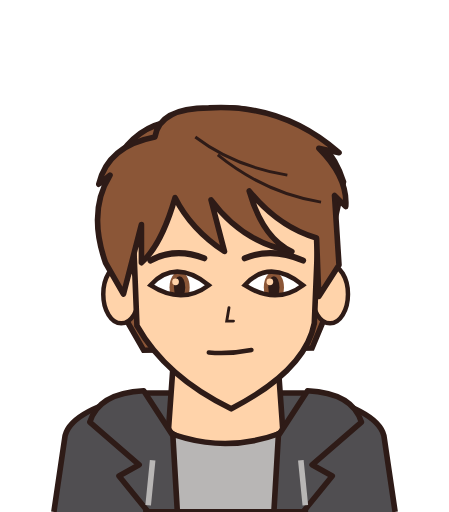
t = 0.00 s
t = 0.35 s: frame unchanged from t = 0.00 s, image omitted
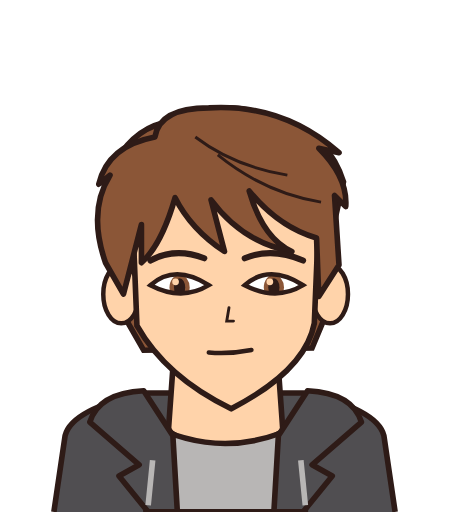
t = 0.73 s
t = 1.08 s: frame unchanged from t = 0.00 s, image omitted
t = 1.45 s: frame unchanged from t = 0.00 s, image omitted
t = 1.80 s: frame unchanged from t = 0.00 s, image omitted

The animated SVG that drew these frames (rendered in a browser with its animation timeline set to each time). Animation: 19 SMIL elements (set=19); one cycle of 1.80 s.

<svg xmlns="http://www.w3.org/2000/svg" width="200" height="228" viewBox="0 0 200 228"><g visibility="hidden"><set attributeName="visibility" to="visible" begin="0.0s" dur="0.1s"/><svg xmlns="http://www.w3.org/2000/svg" width="200" height="228" viewBox="0 0 200 228" role="img" aria-label="Alden blink">
 <g id="f0-body" stroke="#2e1b17" stroke-width="2.5" stroke-linejoin="round">
 <path d="M24 228 L29 194 Q32 182 65 175 L135 175 Q168 182 171 194 L176 228" fill="#504e51"/>
 <path d="M77 164 L75 192 Q100 208 126 192 L124 164" fill="#ffd3aa"/>
 <path d="M65 188 Q100 207 136 188 L136 228 L65 228 Z" fill="#b8b6b5"/>
 <path d="M64 174 Q44 175 40 188 L62 207 L53 212 L66 228 L79 228 L77 194 Z M137 174 Q157 175 161 188 L139 207 L148 212 L135 228 L122 228 L124 194 Z" fill="#504e51"/>
 <path d="M68 205 L66 225 M134 205 L136 225" stroke="#b8b6b5" stroke-width="2.5"/>
 </g>
 <g id="f0-head" transform="translate(0 18) rotate(0 101 163)">
 <path d="M51 100 Q40 70 54 50 Q65 35 82 36 Q99 24 126 36 Q147 43 153 63 L148 85 L149 113 L139 137 L64 138 L52 117 Z" fill="#8b5637" stroke="#2e1b17" stroke-width="2.5" mask="url(#f0-face)"/>
 <ellipse cx="54" cy="113" rx="8" ry="13" fill="#ffd3aa" stroke="#2e1b17" stroke-width="2"/>
 <ellipse cx="147" cy="113" rx="8" ry="13" fill="#ffd3aa" stroke="#2e1b17" stroke-width="2"/>
 <defs><mask id="f0-face"><rect width="200" height="228" fill="white"/><path d="M67 109 Q78 97.0 93 109 Q81 118.0 67 109 Z" fill="black"/><path d="M109 109 Q120 97.0 135 109 Q123 118.0 109 109 Z" fill="black"/></mask></defs>
 <path id="f0-face-base" d="M59 77 Q101 57 142 78 L140 126 Q136 147 103 164 Q74 150 61 127 Z" fill="#ffd3aa" stroke="#2e1b17" stroke-width="2.5" mask="url(#f0-face)"/>
 <path id="f0-fringe" d="M47 99 Q39 76 49 60 L44 64 Q48 47 69 43 Q71 30 93 30 Q126 28 151 50 L142 48 Q155 61 154 74 L149 69 L151 100 L142 114 L141 88 Q124 83 111 67 Q117 88 130 94 Q108 90 94 71 L100 94 Q85 84 78 70 Q72 91 63 99 L63 82 L55 113 Z" fill="#8b5637" stroke="#2e1b17" stroke-width="2.5" stroke-linejoin="round"/>
 <path d="M87 43 Q104 56 128 60 M97 51 Q118 68 143 72" fill="none" stroke="#2e1b17" stroke-width="1.3"/>
 <path d="M67 98 Q78 92 91 97 M109 97 Q121 92 135 98" fill="none" stroke="#2e1b17" stroke-width="2.7" stroke-linecap="round"/><defs><clipPath id="f0-eye0"><path d="M67 109 Q78 97.0 93 109 Q81 118.0 67 109 Z"/></clipPath></defs><g clip-path="url(#f0-eye0)"><ellipse cx="80" cy="110" rx="4.5" ry="7" fill="#8b5637"/><ellipse cx="80" cy="110" rx="2.5" ry="5" fill="#2e1b17"/><circle cx="78.2" cy="107.5" r="1.5" fill="#ffd3aa"/></g><path d="M67 109 Q78 97.0 93 109 Q81 118.0 67 109 Z" fill="none" stroke="#2e1b17" stroke-width="2"/><defs><clipPath id="f0-eye1"><path d="M109 109 Q120 97.0 135 109 Q123 118.0 109 109 Z"/></clipPath></defs><g clip-path="url(#f0-eye1)"><ellipse cx="122" cy="110" rx="4.5" ry="7" fill="#8b5637"/><ellipse cx="122" cy="110" rx="2.5" ry="5" fill="#2e1b17"/><circle cx="120.2" cy="107.5" r="1.5" fill="#ffd3aa"/></g><path d="M109 109 Q120 97.0 135 109 Q123 118.0 109 109 Z" fill="none" stroke="#2e1b17" stroke-width="2"/>
 <path d="M102 119 l-1 6 3 0" fill="none" stroke="#2e1b17" stroke-width="1.3" stroke-linecap="round"/>
 <path d="M93 139 Q102 139.84 112 137.88" fill="none" stroke="#2e1b17" stroke-width="2" stroke-linecap="round"/>
 </g></svg></g><g visibility="hidden"><set attributeName="visibility" to="visible" begin="0.1s" dur="0.1s"/><svg xmlns="http://www.w3.org/2000/svg" width="200" height="228" viewBox="0 0 200 228" role="img" aria-label="Alden blink">
 <g id="f1-body" stroke="#2e1b17" stroke-width="2.5" stroke-linejoin="round">
 <path d="M24 228 L29 194 Q32 182 65 175 L135 175 Q168 182 171 194 L176 228" fill="#504e51"/>
 <path d="M77 164 L75 192 Q100 208 126 192 L124 164" fill="#ffd3aa"/>
 <path d="M65 188 Q100 207 136 188 L136 228 L65 228 Z" fill="#b8b6b5"/>
 <path d="M64 174 Q44 175 40 188 L62 207 L53 212 L66 228 L79 228 L77 194 Z M137 174 Q157 175 161 188 L139 207 L148 212 L135 228 L122 228 L124 194 Z" fill="#504e51"/>
 <path d="M68 205 L66 225 M134 205 L136 225" stroke="#b8b6b5" stroke-width="2.5"/>
 </g>
 <g id="f1-head" transform="translate(0 18) rotate(0 101 163)">
 <path d="M51 100 Q40 70 54 50 Q65 35 82 36 Q99 24 126 36 Q147 43 153 63 L148 85 L149 113 L139 137 L64 138 L52 117 Z" fill="#8b5637" stroke="#2e1b17" stroke-width="2.5" mask="url(#f1-face)"/>
 <ellipse cx="54" cy="113" rx="8" ry="13" fill="#ffd3aa" stroke="#2e1b17" stroke-width="2"/>
 <ellipse cx="147" cy="113" rx="8" ry="13" fill="#ffd3aa" stroke="#2e1b17" stroke-width="2"/>
 <defs><mask id="f1-face"><rect width="200" height="228" fill="white"/><path d="M67 109 Q78 97.0 93 109 Q81 118.0 67 109 Z" fill="black"/><path d="M109 109 Q120 97.0 135 109 Q123 118.0 109 109 Z" fill="black"/></mask></defs>
 <path id="f1-face-base" d="M59 77 Q101 57 142 78 L140 126 Q136 147 103 164 Q74 150 61 127 Z" fill="#ffd3aa" stroke="#2e1b17" stroke-width="2.5" mask="url(#f1-face)"/>
 <path id="f1-fringe" d="M47 99 Q39 76 49 60 L44 64 Q48 47 69 43 Q71 30 93 30 Q126 28 151 50 L142 48 Q155 61 154 74 L149 69 L151 100 L142 114 L141 88 Q124 83 111 67 Q117 88 130 94 Q108 90 94 71 L100 94 Q85 84 78 70 Q72 91 63 99 L63 82 L55 113 Z" fill="#8b5637" stroke="#2e1b17" stroke-width="2.5" stroke-linejoin="round"/>
 <path d="M87 43 Q104 56 128 60 M97 51 Q118 68 143 72" fill="none" stroke="#2e1b17" stroke-width="1.3"/>
 <path d="M67 98 Q78 92 91 97 M109 97 Q121 92 135 98" fill="none" stroke="#2e1b17" stroke-width="2.7" stroke-linecap="round"/><defs><clipPath id="f1-eye0"><path d="M67 109 Q78 97.0 93 109 Q81 118.0 67 109 Z"/></clipPath></defs><g clip-path="url(#f1-eye0)"><ellipse cx="80" cy="110" rx="4.5" ry="7" fill="#8b5637"/><ellipse cx="80" cy="110" rx="2.5" ry="5" fill="#2e1b17"/><circle cx="78.2" cy="107.5" r="1.5" fill="#ffd3aa"/></g><path d="M67 109 Q78 97.0 93 109 Q81 118.0 67 109 Z" fill="none" stroke="#2e1b17" stroke-width="2"/><defs><clipPath id="f1-eye1"><path d="M109 109 Q120 97.0 135 109 Q123 118.0 109 109 Z"/></clipPath></defs><g clip-path="url(#f1-eye1)"><ellipse cx="122" cy="110" rx="4.5" ry="7" fill="#8b5637"/><ellipse cx="122" cy="110" rx="2.5" ry="5" fill="#2e1b17"/><circle cx="120.2" cy="107.5" r="1.5" fill="#ffd3aa"/></g><path d="M109 109 Q120 97.0 135 109 Q123 118.0 109 109 Z" fill="none" stroke="#2e1b17" stroke-width="2"/>
 <path d="M102 119 l-1 6 3 0" fill="none" stroke="#2e1b17" stroke-width="1.3" stroke-linecap="round"/>
 <path d="M93 139 Q102 139.84 112 137.88" fill="none" stroke="#2e1b17" stroke-width="2" stroke-linecap="round"/>
 </g></svg></g><g visibility="hidden"><set attributeName="visibility" to="visible" begin="0.2s" dur="0.1s"/><svg xmlns="http://www.w3.org/2000/svg" width="200" height="228" viewBox="0 0 200 228" role="img" aria-label="Alden blink">
 <g id="f2-body" stroke="#2e1b17" stroke-width="2.5" stroke-linejoin="round">
 <path d="M24 228 L29 194 Q32 182 65 175 L135 175 Q168 182 171 194 L176 228" fill="#504e51"/>
 <path d="M77 164 L75 192 Q100 208 126 192 L124 164" fill="#ffd3aa"/>
 <path d="M65 188 Q100 207 136 188 L136 228 L65 228 Z" fill="#b8b6b5"/>
 <path d="M64 174 Q44 175 40 188 L62 207 L53 212 L66 228 L79 228 L77 194 Z M137 174 Q157 175 161 188 L139 207 L148 212 L135 228 L122 228 L124 194 Z" fill="#504e51"/>
 <path d="M68 205 L66 225 M134 205 L136 225" stroke="#b8b6b5" stroke-width="2.5"/>
 </g>
 <g id="f2-head" transform="translate(0 18) rotate(0 101 163)">
 <path d="M51 100 Q40 70 54 50 Q65 35 82 36 Q99 24 126 36 Q147 43 153 63 L148 85 L149 113 L139 137 L64 138 L52 117 Z" fill="#8b5637" stroke="#2e1b17" stroke-width="2.5" mask="url(#f2-face)"/>
 <ellipse cx="54" cy="113" rx="8" ry="13" fill="#ffd3aa" stroke="#2e1b17" stroke-width="2"/>
 <ellipse cx="147" cy="113" rx="8" ry="13" fill="#ffd3aa" stroke="#2e1b17" stroke-width="2"/>
 <defs><mask id="f2-face"><rect width="200" height="228" fill="white"/><path d="M67 109 Q78 97.0 93 109 Q81 118.0 67 109 Z" fill="black"/><path d="M109 109 Q120 97.0 135 109 Q123 118.0 109 109 Z" fill="black"/></mask></defs>
 <path id="f2-face-base" d="M59 77 Q101 57 142 78 L140 126 Q136 147 103 164 Q74 150 61 127 Z" fill="#ffd3aa" stroke="#2e1b17" stroke-width="2.5" mask="url(#f2-face)"/>
 <path id="f2-fringe" d="M47 99 Q39 76 49 60 L44 64 Q48 47 69 43 Q71 30 93 30 Q126 28 151 50 L142 48 Q155 61 154 74 L149 69 L151 100 L142 114 L141 88 Q124 83 111 67 Q117 88 130 94 Q108 90 94 71 L100 94 Q85 84 78 70 Q72 91 63 99 L63 82 L55 113 Z" fill="#8b5637" stroke="#2e1b17" stroke-width="2.5" stroke-linejoin="round"/>
 <path d="M87 43 Q104 56 128 60 M97 51 Q118 68 143 72" fill="none" stroke="#2e1b17" stroke-width="1.3"/>
 <path d="M67 98 Q78 92 91 97 M109 97 Q121 92 135 98" fill="none" stroke="#2e1b17" stroke-width="2.7" stroke-linecap="round"/><defs><clipPath id="f2-eye0"><path d="M67 109 Q78 97.0 93 109 Q81 118.0 67 109 Z"/></clipPath></defs><g clip-path="url(#f2-eye0)"><ellipse cx="80" cy="110" rx="4.5" ry="7" fill="#8b5637"/><ellipse cx="80" cy="110" rx="2.5" ry="5" fill="#2e1b17"/><circle cx="78.2" cy="107.5" r="1.5" fill="#ffd3aa"/></g><path d="M67 109 Q78 97.0 93 109 Q81 118.0 67 109 Z" fill="none" stroke="#2e1b17" stroke-width="2"/><defs><clipPath id="f2-eye1"><path d="M109 109 Q120 97.0 135 109 Q123 118.0 109 109 Z"/></clipPath></defs><g clip-path="url(#f2-eye1)"><ellipse cx="122" cy="110" rx="4.5" ry="7" fill="#8b5637"/><ellipse cx="122" cy="110" rx="2.5" ry="5" fill="#2e1b17"/><circle cx="120.2" cy="107.5" r="1.5" fill="#ffd3aa"/></g><path d="M109 109 Q120 97.0 135 109 Q123 118.0 109 109 Z" fill="none" stroke="#2e1b17" stroke-width="2"/>
 <path d="M102 119 l-1 6 3 0" fill="none" stroke="#2e1b17" stroke-width="1.3" stroke-linecap="round"/>
 <path d="M93 139 Q102 139.84 112 137.88" fill="none" stroke="#2e1b17" stroke-width="2" stroke-linecap="round"/>
 </g></svg></g><g visibility="hidden"><set attributeName="visibility" to="visible" begin="0.3s" dur="0.1s"/><svg xmlns="http://www.w3.org/2000/svg" width="200" height="228" viewBox="0 0 200 228" role="img" aria-label="Alden blink">
 <g id="f3-body" stroke="#2e1b17" stroke-width="2.5" stroke-linejoin="round">
 <path d="M24 228 L29 194 Q32 182 65 175 L135 175 Q168 182 171 194 L176 228" fill="#504e51"/>
 <path d="M77 164 L75 192 Q100 208 126 192 L124 164" fill="#ffd3aa"/>
 <path d="M65 188 Q100 207 136 188 L136 228 L65 228 Z" fill="#b8b6b5"/>
 <path d="M64 174 Q44 175 40 188 L62 207 L53 212 L66 228 L79 228 L77 194 Z M137 174 Q157 175 161 188 L139 207 L148 212 L135 228 L122 228 L124 194 Z" fill="#504e51"/>
 <path d="M68 205 L66 225 M134 205 L136 225" stroke="#b8b6b5" stroke-width="2.5"/>
 </g>
 <g id="f3-head" transform="translate(0 18) rotate(0 101 163)">
 <path d="M51 100 Q40 70 54 50 Q65 35 82 36 Q99 24 126 36 Q147 43 153 63 L148 85 L149 113 L139 137 L64 138 L52 117 Z" fill="#8b5637" stroke="#2e1b17" stroke-width="2.5" mask="url(#f3-face)"/>
 <ellipse cx="54" cy="113" rx="8" ry="13" fill="#ffd3aa" stroke="#2e1b17" stroke-width="2"/>
 <ellipse cx="147" cy="113" rx="8" ry="13" fill="#ffd3aa" stroke="#2e1b17" stroke-width="2"/>
 <defs><mask id="f3-face"><rect width="200" height="228" fill="white"/><path d="M67 109 Q78 97.0 93 109 Q81 118.0 67 109 Z" fill="black"/><path d="M109 109 Q120 97.0 135 109 Q123 118.0 109 109 Z" fill="black"/></mask></defs>
 <path id="f3-face-base" d="M59 77 Q101 57 142 78 L140 126 Q136 147 103 164 Q74 150 61 127 Z" fill="#ffd3aa" stroke="#2e1b17" stroke-width="2.5" mask="url(#f3-face)"/>
 <path id="f3-fringe" d="M47 99 Q39 76 49 60 L44 64 Q48 47 69 43 Q71 30 93 30 Q126 28 151 50 L142 48 Q155 61 154 74 L149 69 L151 100 L142 114 L141 88 Q124 83 111 67 Q117 88 130 94 Q108 90 94 71 L100 94 Q85 84 78 70 Q72 91 63 99 L63 82 L55 113 Z" fill="#8b5637" stroke="#2e1b17" stroke-width="2.5" stroke-linejoin="round"/>
 <path d="M87 43 Q104 56 128 60 M97 51 Q118 68 143 72" fill="none" stroke="#2e1b17" stroke-width="1.3"/>
 <path d="M67 98 Q78 92 91 97 M109 97 Q121 92 135 98" fill="none" stroke="#2e1b17" stroke-width="2.7" stroke-linecap="round"/><defs><clipPath id="f3-eye0"><path d="M67 109 Q78 97.0 93 109 Q81 118.0 67 109 Z"/></clipPath></defs><g clip-path="url(#f3-eye0)"><ellipse cx="80" cy="110" rx="4.5" ry="7" fill="#8b5637"/><ellipse cx="80" cy="110" rx="2.5" ry="5" fill="#2e1b17"/><circle cx="78.2" cy="107.5" r="1.5" fill="#ffd3aa"/></g><path d="M67 109 Q78 97.0 93 109 Q81 118.0 67 109 Z" fill="none" stroke="#2e1b17" stroke-width="2"/><defs><clipPath id="f3-eye1"><path d="M109 109 Q120 97.0 135 109 Q123 118.0 109 109 Z"/></clipPath></defs><g clip-path="url(#f3-eye1)"><ellipse cx="122" cy="110" rx="4.5" ry="7" fill="#8b5637"/><ellipse cx="122" cy="110" rx="2.5" ry="5" fill="#2e1b17"/><circle cx="120.2" cy="107.5" r="1.5" fill="#ffd3aa"/></g><path d="M109 109 Q120 97.0 135 109 Q123 118.0 109 109 Z" fill="none" stroke="#2e1b17" stroke-width="2"/>
 <path d="M102 119 l-1 6 3 0" fill="none" stroke="#2e1b17" stroke-width="1.3" stroke-linecap="round"/>
 <path d="M93 139 Q102 139.84 112 137.88" fill="none" stroke="#2e1b17" stroke-width="2" stroke-linecap="round"/>
 </g></svg></g><g visibility="hidden"><set attributeName="visibility" to="visible" begin="0.4s" dur="0.1s"/><svg xmlns="http://www.w3.org/2000/svg" width="200" height="228" viewBox="0 0 200 228" role="img" aria-label="Alden blink">
 <g id="f4-body" stroke="#2e1b17" stroke-width="2.5" stroke-linejoin="round">
 <path d="M24 228 L29 194 Q32 182 65 175 L135 175 Q168 182 171 194 L176 228" fill="#504e51"/>
 <path d="M77 164 L75 192 Q100 208 126 192 L124 164" fill="#ffd3aa"/>
 <path d="M65 188 Q100 207 136 188 L136 228 L65 228 Z" fill="#b8b6b5"/>
 <path d="M64 174 Q44 175 40 188 L62 207 L53 212 L66 228 L79 228 L77 194 Z M137 174 Q157 175 161 188 L139 207 L148 212 L135 228 L122 228 L124 194 Z" fill="#504e51"/>
 <path d="M68 205 L66 225 M134 205 L136 225" stroke="#b8b6b5" stroke-width="2.5"/>
 </g>
 <g id="f4-head" transform="translate(0 18) rotate(0 101 163)">
 <path d="M51 100 Q40 70 54 50 Q65 35 82 36 Q99 24 126 36 Q147 43 153 63 L148 85 L149 113 L139 137 L64 138 L52 117 Z" fill="#8b5637" stroke="#2e1b17" stroke-width="2.5" mask="url(#f4-face)"/>
 <ellipse cx="54" cy="113" rx="8" ry="13" fill="#ffd3aa" stroke="#2e1b17" stroke-width="2"/>
 <ellipse cx="147" cy="113" rx="8" ry="13" fill="#ffd3aa" stroke="#2e1b17" stroke-width="2"/>
 <defs><mask id="f4-face"><rect width="200" height="228" fill="white"/><path d="M67 109 Q78 99.783203125 93 109 Q81 115.91259765625 67 109 Z" fill="black"/><path d="M109 109 Q120 99.783203125 135 109 Q123 115.91259765625 109 109 Z" fill="black"/></mask></defs>
 <path id="f4-face-base" d="M59 77 Q101 57 142 78 L140 126 Q136 147 103 164 Q74 150 61 127 Z" fill="#ffd3aa" stroke="#2e1b17" stroke-width="2.5" mask="url(#f4-face)"/>
 <path id="f4-fringe" d="M47 99 Q39 76 49 60 L44 64 Q48 47 69 43 Q71 30 93 30 Q126 28 151 50 L142 48 Q155 61 154 74 L149 69 L151 100 L142 114 L141 88 Q124 83 111 67 Q117 88 130 94 Q108 90 94 71 L100 94 Q85 84 78 70 Q72 91 63 99 L63 82 L55 113 Z" fill="#8b5637" stroke="#2e1b17" stroke-width="2.5" stroke-linejoin="round"/>
 <path d="M87 43 Q104 56 128 60 M97 51 Q118 68 143 72" fill="none" stroke="#2e1b17" stroke-width="1.3"/>
 <path d="M67 98 Q78 92 91 97 M109 97 Q121 92 135 98" fill="none" stroke="#2e1b17" stroke-width="2.7" stroke-linecap="round"/><defs><clipPath id="f4-eye0"><path d="M67 109 Q78 99.783203125 93 109 Q81 115.91259765625 67 109 Z"/></clipPath></defs><g clip-path="url(#f4-eye0)"><ellipse cx="80" cy="110" rx="4.5" ry="5.3764648437499964" fill="#8b5637"/><ellipse cx="80" cy="110" rx="2.5" ry="3.840332031249998" fill="#2e1b17"/><circle cx="78.2" cy="107.5" r="1.5" fill="#ffd3aa"/></g><path d="M67 109 Q78 99.783203125 93 109 Q81 115.91259765625 67 109 Z" fill="none" stroke="#2e1b17" stroke-width="2"/><defs><clipPath id="f4-eye1"><path d="M109 109 Q120 99.783203125 135 109 Q123 115.91259765625 109 109 Z"/></clipPath></defs><g clip-path="url(#f4-eye1)"><ellipse cx="122" cy="110" rx="4.5" ry="5.3764648437499964" fill="#8b5637"/><ellipse cx="122" cy="110" rx="2.5" ry="3.840332031249998" fill="#2e1b17"/><circle cx="120.2" cy="107.5" r="1.5" fill="#ffd3aa"/></g><path d="M109 109 Q120 99.783203125 135 109 Q123 115.91259765625 109 109 Z" fill="none" stroke="#2e1b17" stroke-width="2"/>
 <path d="M102 119 l-1 6 3 0" fill="none" stroke="#2e1b17" stroke-width="1.3" stroke-linecap="round"/>
 <path d="M93 139 Q102 139.84 112 137.88" fill="none" stroke="#2e1b17" stroke-width="2" stroke-linecap="round"/>
 </g></svg></g><g visibility="hidden"><set attributeName="visibility" to="visible" begin="0.5s" dur="0.1s"/><svg xmlns="http://www.w3.org/2000/svg" width="200" height="228" viewBox="0 0 200 228" role="img" aria-label="Alden blink">
 <g id="f5-body" stroke="#2e1b17" stroke-width="2.5" stroke-linejoin="round">
 <path d="M24 228 L29 194 Q32 182 65 175 L135 175 Q168 182 171 194 L176 228" fill="#504e51"/>
 <path d="M77 164 L75 192 Q100 208 126 192 L124 164" fill="#ffd3aa"/>
 <path d="M65 188 Q100 207 136 188 L136 228 L65 228 Z" fill="#b8b6b5"/>
 <path d="M64 174 Q44 175 40 188 L62 207 L53 212 L66 228 L79 228 L77 194 Z M137 174 Q157 175 161 188 L139 207 L148 212 L135 228 L122 228 L124 194 Z" fill="#504e51"/>
 <path d="M68 205 L66 225 M134 205 L136 225" stroke="#b8b6b5" stroke-width="2.5"/>
 </g>
 <g id="f5-head" transform="translate(0 18) rotate(0 101 163)">
 <path d="M51 100 Q40 70 54 50 Q65 35 82 36 Q99 24 126 36 Q147 43 153 63 L148 85 L149 113 L139 137 L64 138 L52 117 Z" fill="#8b5637" stroke="#2e1b17" stroke-width="2.5" mask="url(#f5-face)"/>
 <ellipse cx="54" cy="113" rx="8" ry="13" fill="#ffd3aa" stroke="#2e1b17" stroke-width="2"/>
 <ellipse cx="147" cy="113" rx="8" ry="13" fill="#ffd3aa" stroke="#2e1b17" stroke-width="2"/>
 <defs><mask id="f5-face"><rect width="200" height="228" fill="white"/></mask></defs>
 <path id="f5-face-base" d="M59 77 Q101 57 142 78 L140 126 Q136 147 103 164 Q74 150 61 127 Z" fill="#ffd3aa" stroke="#2e1b17" stroke-width="2.5" mask="url(#f5-face)"/>
 <path id="f5-fringe" d="M47 99 Q39 76 49 60 L44 64 Q48 47 69 43 Q71 30 93 30 Q126 28 151 50 L142 48 Q155 61 154 74 L149 69 L151 100 L142 114 L141 88 Q124 83 111 67 Q117 88 130 94 Q108 90 94 71 L100 94 Q85 84 78 70 Q72 91 63 99 L63 82 L55 113 Z" fill="#8b5637" stroke="#2e1b17" stroke-width="2.5" stroke-linejoin="round"/>
 <path d="M87 43 Q104 56 128 60 M97 51 Q118 68 143 72" fill="none" stroke="#2e1b17" stroke-width="1.3"/>
 <path d="M67 98 Q78 92 91 97 M109 97 Q121 92 135 98" fill="none" stroke="#2e1b17" stroke-width="2.7" stroke-linecap="round"/><path d="M68 109 Q80 112 92 109" fill="none" stroke="#2e1b17" stroke-width="2.5" stroke-linecap="round"/><path d="M110 109 Q122 112 134 109" fill="none" stroke="#2e1b17" stroke-width="2.5" stroke-linecap="round"/>
 <path d="M102 119 l-1 6 3 0" fill="none" stroke="#2e1b17" stroke-width="1.3" stroke-linecap="round"/>
 <path d="M93 139 Q102 139.84 112 137.88" fill="none" stroke="#2e1b17" stroke-width="2" stroke-linecap="round"/>
 </g></svg></g><g visibility="hidden"><set attributeName="visibility" to="visible" begin="0.6s" dur="0.1s"/><svg xmlns="http://www.w3.org/2000/svg" width="200" height="228" viewBox="0 0 200 228" role="img" aria-label="Alden blink">
 <g id="f6-body" stroke="#2e1b17" stroke-width="2.5" stroke-linejoin="round">
 <path d="M24 228 L29 194 Q32 182 65 175 L135 175 Q168 182 171 194 L176 228" fill="#504e51"/>
 <path d="M77 164 L75 192 Q100 208 126 192 L124 164" fill="#ffd3aa"/>
 <path d="M65 188 Q100 207 136 188 L136 228 L65 228 Z" fill="#b8b6b5"/>
 <path d="M64 174 Q44 175 40 188 L62 207 L53 212 L66 228 L79 228 L77 194 Z M137 174 Q157 175 161 188 L139 207 L148 212 L135 228 L122 228 L124 194 Z" fill="#504e51"/>
 <path d="M68 205 L66 225 M134 205 L136 225" stroke="#b8b6b5" stroke-width="2.5"/>
 </g>
 <g id="f6-head" transform="translate(0 18) rotate(0 101 163)">
 <path d="M51 100 Q40 70 54 50 Q65 35 82 36 Q99 24 126 36 Q147 43 153 63 L148 85 L149 113 L139 137 L64 138 L52 117 Z" fill="#8b5637" stroke="#2e1b17" stroke-width="2.5" mask="url(#f6-face)"/>
 <ellipse cx="54" cy="113" rx="8" ry="13" fill="#ffd3aa" stroke="#2e1b17" stroke-width="2"/>
 <ellipse cx="147" cy="113" rx="8" ry="13" fill="#ffd3aa" stroke="#2e1b17" stroke-width="2"/>
 <defs><mask id="f6-face"><rect width="200" height="228" fill="white"/></mask></defs>
 <path id="f6-face-base" d="M59 77 Q101 57 142 78 L140 126 Q136 147 103 164 Q74 150 61 127 Z" fill="#ffd3aa" stroke="#2e1b17" stroke-width="2.5" mask="url(#f6-face)"/>
 <path id="f6-fringe" d="M47 99 Q39 76 49 60 L44 64 Q48 47 69 43 Q71 30 93 30 Q126 28 151 50 L142 48 Q155 61 154 74 L149 69 L151 100 L142 114 L141 88 Q124 83 111 67 Q117 88 130 94 Q108 90 94 71 L100 94 Q85 84 78 70 Q72 91 63 99 L63 82 L55 113 Z" fill="#8b5637" stroke="#2e1b17" stroke-width="2.5" stroke-linejoin="round"/>
 <path d="M87 43 Q104 56 128 60 M97 51 Q118 68 143 72" fill="none" stroke="#2e1b17" stroke-width="1.3"/>
 <path d="M67 98 Q78 92 91 97 M109 97 Q121 92 135 98" fill="none" stroke="#2e1b17" stroke-width="2.7" stroke-linecap="round"/><path d="M68 109 Q80 112 92 109" fill="none" stroke="#2e1b17" stroke-width="2.5" stroke-linecap="round"/><path d="M110 109 Q122 112 134 109" fill="none" stroke="#2e1b17" stroke-width="2.5" stroke-linecap="round"/>
 <path d="M102 119 l-1 6 3 0" fill="none" stroke="#2e1b17" stroke-width="1.3" stroke-linecap="round"/>
 <path d="M93 139 Q102 139.84 112 137.88" fill="none" stroke="#2e1b17" stroke-width="2" stroke-linecap="round"/>
 </g></svg></g><g visibility="hidden"><set attributeName="visibility" to="visible" begin="0.7s" dur="0.1s"/><svg xmlns="http://www.w3.org/2000/svg" width="200" height="228" viewBox="0 0 200 228" role="img" aria-label="Alden blink">
 <g id="f7-body" stroke="#2e1b17" stroke-width="2.5" stroke-linejoin="round">
 <path d="M24 228 L29 194 Q32 182 65 175 L135 175 Q168 182 171 194 L176 228" fill="#504e51"/>
 <path d="M77 164 L75 192 Q100 208 126 192 L124 164" fill="#ffd3aa"/>
 <path d="M65 188 Q100 207 136 188 L136 228 L65 228 Z" fill="#b8b6b5"/>
 <path d="M64 174 Q44 175 40 188 L62 207 L53 212 L66 228 L79 228 L77 194 Z M137 174 Q157 175 161 188 L139 207 L148 212 L135 228 L122 228 L124 194 Z" fill="#504e51"/>
 <path d="M68 205 L66 225 M134 205 L136 225" stroke="#b8b6b5" stroke-width="2.5"/>
 </g>
 <g id="f7-head" transform="translate(0 18) rotate(0 101 163)">
 <path d="M51 100 Q40 70 54 50 Q65 35 82 36 Q99 24 126 36 Q147 43 153 63 L148 85 L149 113 L139 137 L64 138 L52 117 Z" fill="#8b5637" stroke="#2e1b17" stroke-width="2.5" mask="url(#f7-face)"/>
 <ellipse cx="54" cy="113" rx="8" ry="13" fill="#ffd3aa" stroke="#2e1b17" stroke-width="2"/>
 <ellipse cx="147" cy="113" rx="8" ry="13" fill="#ffd3aa" stroke="#2e1b17" stroke-width="2"/>
 <defs><mask id="f7-face"><rect width="200" height="228" fill="white"/><path d="M67 109 Q78 99.2633744855967 93 109 Q81 116.30246913580247 67 109 Z" fill="black"/><path d="M109 109 Q120 99.2633744855967 135 109 Q123 116.30246913580247 109 109 Z" fill="black"/></mask></defs>
 <path id="f7-face-base" d="M59 77 Q101 57 142 78 L140 126 Q136 147 103 164 Q74 150 61 127 Z" fill="#ffd3aa" stroke="#2e1b17" stroke-width="2.5" mask="url(#f7-face)"/>
 <path id="f7-fringe" d="M47 99 Q39 76 49 60 L44 64 Q48 47 69 43 Q71 30 93 30 Q126 28 151 50 L142 48 Q155 61 154 74 L149 69 L151 100 L142 114 L141 88 Q124 83 111 67 Q117 88 130 94 Q108 90 94 71 L100 94 Q85 84 78 70 Q72 91 63 99 L63 82 L55 113 Z" fill="#8b5637" stroke="#2e1b17" stroke-width="2.5" stroke-linejoin="round"/>
 <path d="M87 43 Q104 56 128 60 M97 51 Q118 68 143 72" fill="none" stroke="#2e1b17" stroke-width="1.3"/>
 <path d="M67 98 Q78 92 91 97 M109 97 Q121 92 135 98" fill="none" stroke="#2e1b17" stroke-width="2.7" stroke-linecap="round"/><defs><clipPath id="f7-eye0"><path d="M67 109 Q78 99.2633744855967 93 109 Q81 116.30246913580247 67 109 Z"/></clipPath></defs><g clip-path="url(#f7-eye0)"><ellipse cx="80" cy="110" rx="4.5" ry="5.679698216735254" fill="#8b5637"/><ellipse cx="80" cy="110" rx="2.5" ry="4.056927297668039" fill="#2e1b17"/><circle cx="78.2" cy="107.5" r="1.5" fill="#ffd3aa"/></g><path d="M67 109 Q78 99.2633744855967 93 109 Q81 116.30246913580247 67 109 Z" fill="none" stroke="#2e1b17" stroke-width="2"/><defs><clipPath id="f7-eye1"><path d="M109 109 Q120 99.2633744855967 135 109 Q123 116.30246913580247 109 109 Z"/></clipPath></defs><g clip-path="url(#f7-eye1)"><ellipse cx="122" cy="110" rx="4.5" ry="5.679698216735254" fill="#8b5637"/><ellipse cx="122" cy="110" rx="2.5" ry="4.056927297668039" fill="#2e1b17"/><circle cx="120.2" cy="107.5" r="1.5" fill="#ffd3aa"/></g><path d="M109 109 Q120 99.2633744855967 135 109 Q123 116.30246913580247 109 109 Z" fill="none" stroke="#2e1b17" stroke-width="2"/>
 <path d="M102 119 l-1 6 3 0" fill="none" stroke="#2e1b17" stroke-width="1.3" stroke-linecap="round"/>
 <path d="M93 139 Q102 139.84 112 137.88" fill="none" stroke="#2e1b17" stroke-width="2" stroke-linecap="round"/>
 </g></svg></g><g visibility="hidden"><set attributeName="visibility" to="visible" begin="0.8s" dur="0.1s"/><svg xmlns="http://www.w3.org/2000/svg" width="200" height="228" viewBox="0 0 200 228" role="img" aria-label="Alden blink">
 <g id="f8-body" stroke="#2e1b17" stroke-width="2.5" stroke-linejoin="round">
 <path d="M24 228 L29 194 Q32 182 65 175 L135 175 Q168 182 171 194 L176 228" fill="#504e51"/>
 <path d="M77 164 L75 192 Q100 208 126 192 L124 164" fill="#ffd3aa"/>
 <path d="M65 188 Q100 207 136 188 L136 228 L65 228 Z" fill="#b8b6b5"/>
 <path d="M64 174 Q44 175 40 188 L62 207 L53 212 L66 228 L79 228 L77 194 Z M137 174 Q157 175 161 188 L139 207 L148 212 L135 228 L122 228 L124 194 Z" fill="#504e51"/>
 <path d="M68 205 L66 225 M134 205 L136 225" stroke="#b8b6b5" stroke-width="2.5"/>
 </g>
 <g id="f8-head" transform="translate(0 18) rotate(0 101 163)">
 <path d="M51 100 Q40 70 54 50 Q65 35 82 36 Q99 24 126 36 Q147 43 153 63 L148 85 L149 113 L139 137 L64 138 L52 117 Z" fill="#8b5637" stroke="#2e1b17" stroke-width="2.5" mask="url(#f8-face)"/>
 <ellipse cx="54" cy="113" rx="8" ry="13" fill="#ffd3aa" stroke="#2e1b17" stroke-width="2"/>
 <ellipse cx="147" cy="113" rx="8" ry="13" fill="#ffd3aa" stroke="#2e1b17" stroke-width="2"/>
 <defs><mask id="f8-face"><rect width="200" height="228" fill="white"/><path d="M67 109 Q78 97.0 93 109 Q81 118.0 67 109 Z" fill="black"/><path d="M109 109 Q120 97.0 135 109 Q123 118.0 109 109 Z" fill="black"/></mask></defs>
 <path id="f8-face-base" d="M59 77 Q101 57 142 78 L140 126 Q136 147 103 164 Q74 150 61 127 Z" fill="#ffd3aa" stroke="#2e1b17" stroke-width="2.5" mask="url(#f8-face)"/>
 <path id="f8-fringe" d="M47 99 Q39 76 49 60 L44 64 Q48 47 69 43 Q71 30 93 30 Q126 28 151 50 L142 48 Q155 61 154 74 L149 69 L151 100 L142 114 L141 88 Q124 83 111 67 Q117 88 130 94 Q108 90 94 71 L100 94 Q85 84 78 70 Q72 91 63 99 L63 82 L55 113 Z" fill="#8b5637" stroke="#2e1b17" stroke-width="2.5" stroke-linejoin="round"/>
 <path d="M87 43 Q104 56 128 60 M97 51 Q118 68 143 72" fill="none" stroke="#2e1b17" stroke-width="1.3"/>
 <path d="M67 98 Q78 92 91 97 M109 97 Q121 92 135 98" fill="none" stroke="#2e1b17" stroke-width="2.7" stroke-linecap="round"/><defs><clipPath id="f8-eye0"><path d="M67 109 Q78 97.0 93 109 Q81 118.0 67 109 Z"/></clipPath></defs><g clip-path="url(#f8-eye0)"><ellipse cx="80" cy="110" rx="4.5" ry="7" fill="#8b5637"/><ellipse cx="80" cy="110" rx="2.5" ry="5" fill="#2e1b17"/><circle cx="78.2" cy="107.5" r="1.5" fill="#ffd3aa"/></g><path d="M67 109 Q78 97.0 93 109 Q81 118.0 67 109 Z" fill="none" stroke="#2e1b17" stroke-width="2"/><defs><clipPath id="f8-eye1"><path d="M109 109 Q120 97.0 135 109 Q123 118.0 109 109 Z"/></clipPath></defs><g clip-path="url(#f8-eye1)"><ellipse cx="122" cy="110" rx="4.5" ry="7" fill="#8b5637"/><ellipse cx="122" cy="110" rx="2.5" ry="5" fill="#2e1b17"/><circle cx="120.2" cy="107.5" r="1.5" fill="#ffd3aa"/></g><path d="M109 109 Q120 97.0 135 109 Q123 118.0 109 109 Z" fill="none" stroke="#2e1b17" stroke-width="2"/>
 <path d="M102 119 l-1 6 3 0" fill="none" stroke="#2e1b17" stroke-width="1.3" stroke-linecap="round"/>
 <path d="M93 139 Q102 139.84 112 137.88" fill="none" stroke="#2e1b17" stroke-width="2" stroke-linecap="round"/>
 </g></svg></g><g visibility="hidden"><set attributeName="visibility" to="visible" begin="0.9s" dur="0.1s"/><svg xmlns="http://www.w3.org/2000/svg" width="200" height="228" viewBox="0 0 200 228" role="img" aria-label="Alden blink">
 <g id="f9-body" stroke="#2e1b17" stroke-width="2.5" stroke-linejoin="round">
 <path d="M24 228 L29 194 Q32 182 65 175 L135 175 Q168 182 171 194 L176 228" fill="#504e51"/>
 <path d="M77 164 L75 192 Q100 208 126 192 L124 164" fill="#ffd3aa"/>
 <path d="M65 188 Q100 207 136 188 L136 228 L65 228 Z" fill="#b8b6b5"/>
 <path d="M64 174 Q44 175 40 188 L62 207 L53 212 L66 228 L79 228 L77 194 Z M137 174 Q157 175 161 188 L139 207 L148 212 L135 228 L122 228 L124 194 Z" fill="#504e51"/>
 <path d="M68 205 L66 225 M134 205 L136 225" stroke="#b8b6b5" stroke-width="2.5"/>
 </g>
 <g id="f9-head" transform="translate(0 18) rotate(0 101 163)">
 <path d="M51 100 Q40 70 54 50 Q65 35 82 36 Q99 24 126 36 Q147 43 153 63 L148 85 L149 113 L139 137 L64 138 L52 117 Z" fill="#8b5637" stroke="#2e1b17" stroke-width="2.5" mask="url(#f9-face)"/>
 <ellipse cx="54" cy="113" rx="8" ry="13" fill="#ffd3aa" stroke="#2e1b17" stroke-width="2"/>
 <ellipse cx="147" cy="113" rx="8" ry="13" fill="#ffd3aa" stroke="#2e1b17" stroke-width="2"/>
 <defs><mask id="f9-face"><rect width="200" height="228" fill="white"/><path d="M67 109 Q78 97.0 93 109 Q81 118.0 67 109 Z" fill="black"/><path d="M109 109 Q120 97.0 135 109 Q123 118.0 109 109 Z" fill="black"/></mask></defs>
 <path id="f9-face-base" d="M59 77 Q101 57 142 78 L140 126 Q136 147 103 164 Q74 150 61 127 Z" fill="#ffd3aa" stroke="#2e1b17" stroke-width="2.5" mask="url(#f9-face)"/>
 <path id="f9-fringe" d="M47 99 Q39 76 49 60 L44 64 Q48 47 69 43 Q71 30 93 30 Q126 28 151 50 L142 48 Q155 61 154 74 L149 69 L151 100 L142 114 L141 88 Q124 83 111 67 Q117 88 130 94 Q108 90 94 71 L100 94 Q85 84 78 70 Q72 91 63 99 L63 82 L55 113 Z" fill="#8b5637" stroke="#2e1b17" stroke-width="2.5" stroke-linejoin="round"/>
 <path d="M87 43 Q104 56 128 60 M97 51 Q118 68 143 72" fill="none" stroke="#2e1b17" stroke-width="1.3"/>
 <path d="M67 98 Q78 92 91 97 M109 97 Q121 92 135 98" fill="none" stroke="#2e1b17" stroke-width="2.7" stroke-linecap="round"/><defs><clipPath id="f9-eye0"><path d="M67 109 Q78 97.0 93 109 Q81 118.0 67 109 Z"/></clipPath></defs><g clip-path="url(#f9-eye0)"><ellipse cx="80" cy="110" rx="4.5" ry="7" fill="#8b5637"/><ellipse cx="80" cy="110" rx="2.5" ry="5" fill="#2e1b17"/><circle cx="78.2" cy="107.5" r="1.5" fill="#ffd3aa"/></g><path d="M67 109 Q78 97.0 93 109 Q81 118.0 67 109 Z" fill="none" stroke="#2e1b17" stroke-width="2"/><defs><clipPath id="f9-eye1"><path d="M109 109 Q120 97.0 135 109 Q123 118.0 109 109 Z"/></clipPath></defs><g clip-path="url(#f9-eye1)"><ellipse cx="122" cy="110" rx="4.5" ry="7" fill="#8b5637"/><ellipse cx="122" cy="110" rx="2.5" ry="5" fill="#2e1b17"/><circle cx="120.2" cy="107.5" r="1.5" fill="#ffd3aa"/></g><path d="M109 109 Q120 97.0 135 109 Q123 118.0 109 109 Z" fill="none" stroke="#2e1b17" stroke-width="2"/>
 <path d="M102 119 l-1 6 3 0" fill="none" stroke="#2e1b17" stroke-width="1.3" stroke-linecap="round"/>
 <path d="M93 139 Q102 139.84 112 137.88" fill="none" stroke="#2e1b17" stroke-width="2" stroke-linecap="round"/>
 </g></svg></g><g visibility="hidden"><set attributeName="visibility" to="visible" begin="1.0s" dur="0.1s"/><svg xmlns="http://www.w3.org/2000/svg" width="200" height="228" viewBox="0 0 200 228" role="img" aria-label="Alden blink">
 <g id="f10-body" stroke="#2e1b17" stroke-width="2.5" stroke-linejoin="round">
 <path d="M24 228 L29 194 Q32 182 65 175 L135 175 Q168 182 171 194 L176 228" fill="#504e51"/>
 <path d="M77 164 L75 192 Q100 208 126 192 L124 164" fill="#ffd3aa"/>
 <path d="M65 188 Q100 207 136 188 L136 228 L65 228 Z" fill="#b8b6b5"/>
 <path d="M64 174 Q44 175 40 188 L62 207 L53 212 L66 228 L79 228 L77 194 Z M137 174 Q157 175 161 188 L139 207 L148 212 L135 228 L122 228 L124 194 Z" fill="#504e51"/>
 <path d="M68 205 L66 225 M134 205 L136 225" stroke="#b8b6b5" stroke-width="2.5"/>
 </g>
 <g id="f10-head" transform="translate(0 18) rotate(0 101 163)">
 <path d="M51 100 Q40 70 54 50 Q65 35 82 36 Q99 24 126 36 Q147 43 153 63 L148 85 L149 113 L139 137 L64 138 L52 117 Z" fill="#8b5637" stroke="#2e1b17" stroke-width="2.5" mask="url(#f10-face)"/>
 <ellipse cx="54" cy="113" rx="8" ry="13" fill="#ffd3aa" stroke="#2e1b17" stroke-width="2"/>
 <ellipse cx="147" cy="113" rx="8" ry="13" fill="#ffd3aa" stroke="#2e1b17" stroke-width="2"/>
 <defs><mask id="f10-face"><rect width="200" height="228" fill="white"/><path d="M67 109 Q78 97.0 93 109 Q81 118.0 67 109 Z" fill="black"/><path d="M109 109 Q120 97.0 135 109 Q123 118.0 109 109 Z" fill="black"/></mask></defs>
 <path id="f10-face-base" d="M59 77 Q101 57 142 78 L140 126 Q136 147 103 164 Q74 150 61 127 Z" fill="#ffd3aa" stroke="#2e1b17" stroke-width="2.5" mask="url(#f10-face)"/>
 <path id="f10-fringe" d="M47 99 Q39 76 49 60 L44 64 Q48 47 69 43 Q71 30 93 30 Q126 28 151 50 L142 48 Q155 61 154 74 L149 69 L151 100 L142 114 L141 88 Q124 83 111 67 Q117 88 130 94 Q108 90 94 71 L100 94 Q85 84 78 70 Q72 91 63 99 L63 82 L55 113 Z" fill="#8b5637" stroke="#2e1b17" stroke-width="2.5" stroke-linejoin="round"/>
 <path d="M87 43 Q104 56 128 60 M97 51 Q118 68 143 72" fill="none" stroke="#2e1b17" stroke-width="1.3"/>
 <path d="M67 98 Q78 92 91 97 M109 97 Q121 92 135 98" fill="none" stroke="#2e1b17" stroke-width="2.7" stroke-linecap="round"/><defs><clipPath id="f10-eye0"><path d="M67 109 Q78 97.0 93 109 Q81 118.0 67 109 Z"/></clipPath></defs><g clip-path="url(#f10-eye0)"><ellipse cx="80" cy="110" rx="4.5" ry="7" fill="#8b5637"/><ellipse cx="80" cy="110" rx="2.5" ry="5" fill="#2e1b17"/><circle cx="78.2" cy="107.5" r="1.5" fill="#ffd3aa"/></g><path d="M67 109 Q78 97.0 93 109 Q81 118.0 67 109 Z" fill="none" stroke="#2e1b17" stroke-width="2"/><defs><clipPath id="f10-eye1"><path d="M109 109 Q120 97.0 135 109 Q123 118.0 109 109 Z"/></clipPath></defs><g clip-path="url(#f10-eye1)"><ellipse cx="122" cy="110" rx="4.5" ry="7" fill="#8b5637"/><ellipse cx="122" cy="110" rx="2.5" ry="5" fill="#2e1b17"/><circle cx="120.2" cy="107.5" r="1.5" fill="#ffd3aa"/></g><path d="M109 109 Q120 97.0 135 109 Q123 118.0 109 109 Z" fill="none" stroke="#2e1b17" stroke-width="2"/>
 <path d="M102 119 l-1 6 3 0" fill="none" stroke="#2e1b17" stroke-width="1.3" stroke-linecap="round"/>
 <path d="M93 139 Q102 139.84 112 137.88" fill="none" stroke="#2e1b17" stroke-width="2" stroke-linecap="round"/>
 </g></svg></g><g visibility="hidden"><set attributeName="visibility" to="visible" begin="1.1s" dur="0.1s"/><svg xmlns="http://www.w3.org/2000/svg" width="200" height="228" viewBox="0 0 200 228" role="img" aria-label="Alden blink">
 <g id="f11-body" stroke="#2e1b17" stroke-width="2.5" stroke-linejoin="round">
 <path d="M24 228 L29 194 Q32 182 65 175 L135 175 Q168 182 171 194 L176 228" fill="#504e51"/>
 <path d="M77 164 L75 192 Q100 208 126 192 L124 164" fill="#ffd3aa"/>
 <path d="M65 188 Q100 207 136 188 L136 228 L65 228 Z" fill="#b8b6b5"/>
 <path d="M64 174 Q44 175 40 188 L62 207 L53 212 L66 228 L79 228 L77 194 Z M137 174 Q157 175 161 188 L139 207 L148 212 L135 228 L122 228 L124 194 Z" fill="#504e51"/>
 <path d="M68 205 L66 225 M134 205 L136 225" stroke="#b8b6b5" stroke-width="2.5"/>
 </g>
 <g id="f11-head" transform="translate(0 18) rotate(0 101 163)">
 <path d="M51 100 Q40 70 54 50 Q65 35 82 36 Q99 24 126 36 Q147 43 153 63 L148 85 L149 113 L139 137 L64 138 L52 117 Z" fill="#8b5637" stroke="#2e1b17" stroke-width="2.5" mask="url(#f11-face)"/>
 <ellipse cx="54" cy="113" rx="8" ry="13" fill="#ffd3aa" stroke="#2e1b17" stroke-width="2"/>
 <ellipse cx="147" cy="113" rx="8" ry="13" fill="#ffd3aa" stroke="#2e1b17" stroke-width="2"/>
 <defs><mask id="f11-face"><rect width="200" height="228" fill="white"/><path d="M67 109 Q78 97.0 93 109 Q81 118.0 67 109 Z" fill="black"/><path d="M109 109 Q120 97.0 135 109 Q123 118.0 109 109 Z" fill="black"/></mask></defs>
 <path id="f11-face-base" d="M59 77 Q101 57 142 78 L140 126 Q136 147 103 164 Q74 150 61 127 Z" fill="#ffd3aa" stroke="#2e1b17" stroke-width="2.5" mask="url(#f11-face)"/>
 <path id="f11-fringe" d="M47 99 Q39 76 49 60 L44 64 Q48 47 69 43 Q71 30 93 30 Q126 28 151 50 L142 48 Q155 61 154 74 L149 69 L151 100 L142 114 L141 88 Q124 83 111 67 Q117 88 130 94 Q108 90 94 71 L100 94 Q85 84 78 70 Q72 91 63 99 L63 82 L55 113 Z" fill="#8b5637" stroke="#2e1b17" stroke-width="2.5" stroke-linejoin="round"/>
 <path d="M87 43 Q104 56 128 60 M97 51 Q118 68 143 72" fill="none" stroke="#2e1b17" stroke-width="1.3"/>
 <path d="M67 98 Q78 92 91 97 M109 97 Q121 92 135 98" fill="none" stroke="#2e1b17" stroke-width="2.7" stroke-linecap="round"/><defs><clipPath id="f11-eye0"><path d="M67 109 Q78 97.0 93 109 Q81 118.0 67 109 Z"/></clipPath></defs><g clip-path="url(#f11-eye0)"><ellipse cx="80" cy="110" rx="4.5" ry="7" fill="#8b5637"/><ellipse cx="80" cy="110" rx="2.5" ry="5" fill="#2e1b17"/><circle cx="78.2" cy="107.5" r="1.5" fill="#ffd3aa"/></g><path d="M67 109 Q78 97.0 93 109 Q81 118.0 67 109 Z" fill="none" stroke="#2e1b17" stroke-width="2"/><defs><clipPath id="f11-eye1"><path d="M109 109 Q120 97.0 135 109 Q123 118.0 109 109 Z"/></clipPath></defs><g clip-path="url(#f11-eye1)"><ellipse cx="122" cy="110" rx="4.5" ry="7" fill="#8b5637"/><ellipse cx="122" cy="110" rx="2.5" ry="5" fill="#2e1b17"/><circle cx="120.2" cy="107.5" r="1.5" fill="#ffd3aa"/></g><path d="M109 109 Q120 97.0 135 109 Q123 118.0 109 109 Z" fill="none" stroke="#2e1b17" stroke-width="2"/>
 <path d="M102 119 l-1 6 3 0" fill="none" stroke="#2e1b17" stroke-width="1.3" stroke-linecap="round"/>
 <path d="M93 139 Q102 139.84 112 137.88" fill="none" stroke="#2e1b17" stroke-width="2" stroke-linecap="round"/>
 </g></svg></g><g visibility="hidden"><set attributeName="visibility" to="visible" begin="1.2s" dur="0.1s"/><svg xmlns="http://www.w3.org/2000/svg" width="200" height="228" viewBox="0 0 200 228" role="img" aria-label="Alden blink">
 <g id="f12-body" stroke="#2e1b17" stroke-width="2.5" stroke-linejoin="round">
 <path d="M24 228 L29 194 Q32 182 65 175 L135 175 Q168 182 171 194 L176 228" fill="#504e51"/>
 <path d="M77 164 L75 192 Q100 208 126 192 L124 164" fill="#ffd3aa"/>
 <path d="M65 188 Q100 207 136 188 L136 228 L65 228 Z" fill="#b8b6b5"/>
 <path d="M64 174 Q44 175 40 188 L62 207 L53 212 L66 228 L79 228 L77 194 Z M137 174 Q157 175 161 188 L139 207 L148 212 L135 228 L122 228 L124 194 Z" fill="#504e51"/>
 <path d="M68 205 L66 225 M134 205 L136 225" stroke="#b8b6b5" stroke-width="2.5"/>
 </g>
 <g id="f12-head" transform="translate(0 18) rotate(0 101 163)">
 <path d="M51 100 Q40 70 54 50 Q65 35 82 36 Q99 24 126 36 Q147 43 153 63 L148 85 L149 113 L139 137 L64 138 L52 117 Z" fill="#8b5637" stroke="#2e1b17" stroke-width="2.5" mask="url(#f12-face)"/>
 <ellipse cx="54" cy="113" rx="8" ry="13" fill="#ffd3aa" stroke="#2e1b17" stroke-width="2"/>
 <ellipse cx="147" cy="113" rx="8" ry="13" fill="#ffd3aa" stroke="#2e1b17" stroke-width="2"/>
 <defs><mask id="f12-face"><rect width="200" height="228" fill="white"/><path d="M67 109 Q78 97.0 93 109 Q81 118.0 67 109 Z" fill="black"/><path d="M109 109 Q120 97.0 135 109 Q123 118.0 109 109 Z" fill="black"/></mask></defs>
 <path id="f12-face-base" d="M59 77 Q101 57 142 78 L140 126 Q136 147 103 164 Q74 150 61 127 Z" fill="#ffd3aa" stroke="#2e1b17" stroke-width="2.5" mask="url(#f12-face)"/>
 <path id="f12-fringe" d="M47 99 Q39 76 49 60 L44 64 Q48 47 69 43 Q71 30 93 30 Q126 28 151 50 L142 48 Q155 61 154 74 L149 69 L151 100 L142 114 L141 88 Q124 83 111 67 Q117 88 130 94 Q108 90 94 71 L100 94 Q85 84 78 70 Q72 91 63 99 L63 82 L55 113 Z" fill="#8b5637" stroke="#2e1b17" stroke-width="2.5" stroke-linejoin="round"/>
 <path d="M87 43 Q104 56 128 60 M97 51 Q118 68 143 72" fill="none" stroke="#2e1b17" stroke-width="1.3"/>
 <path d="M67 98 Q78 92 91 97 M109 97 Q121 92 135 98" fill="none" stroke="#2e1b17" stroke-width="2.7" stroke-linecap="round"/><defs><clipPath id="f12-eye0"><path d="M67 109 Q78 97.0 93 109 Q81 118.0 67 109 Z"/></clipPath></defs><g clip-path="url(#f12-eye0)"><ellipse cx="80" cy="110" rx="4.5" ry="7" fill="#8b5637"/><ellipse cx="80" cy="110" rx="2.5" ry="5" fill="#2e1b17"/><circle cx="78.2" cy="107.5" r="1.5" fill="#ffd3aa"/></g><path d="M67 109 Q78 97.0 93 109 Q81 118.0 67 109 Z" fill="none" stroke="#2e1b17" stroke-width="2"/><defs><clipPath id="f12-eye1"><path d="M109 109 Q120 97.0 135 109 Q123 118.0 109 109 Z"/></clipPath></defs><g clip-path="url(#f12-eye1)"><ellipse cx="122" cy="110" rx="4.5" ry="7" fill="#8b5637"/><ellipse cx="122" cy="110" rx="2.5" ry="5" fill="#2e1b17"/><circle cx="120.2" cy="107.5" r="1.5" fill="#ffd3aa"/></g><path d="M109 109 Q120 97.0 135 109 Q123 118.0 109 109 Z" fill="none" stroke="#2e1b17" stroke-width="2"/>
 <path d="M102 119 l-1 6 3 0" fill="none" stroke="#2e1b17" stroke-width="1.3" stroke-linecap="round"/>
 <path d="M93 139 Q102 139.84 112 137.88" fill="none" stroke="#2e1b17" stroke-width="2" stroke-linecap="round"/>
 </g></svg></g><g visibility="hidden"><set attributeName="visibility" to="visible" begin="1.3s" dur="0.1s"/><svg xmlns="http://www.w3.org/2000/svg" width="200" height="228" viewBox="0 0 200 228" role="img" aria-label="Alden blink">
 <g id="f13-body" stroke="#2e1b17" stroke-width="2.5" stroke-linejoin="round">
 <path d="M24 228 L29 194 Q32 182 65 175 L135 175 Q168 182 171 194 L176 228" fill="#504e51"/>
 <path d="M77 164 L75 192 Q100 208 126 192 L124 164" fill="#ffd3aa"/>
 <path d="M65 188 Q100 207 136 188 L136 228 L65 228 Z" fill="#b8b6b5"/>
 <path d="M64 174 Q44 175 40 188 L62 207 L53 212 L66 228 L79 228 L77 194 Z M137 174 Q157 175 161 188 L139 207 L148 212 L135 228 L122 228 L124 194 Z" fill="#504e51"/>
 <path d="M68 205 L66 225 M134 205 L136 225" stroke="#b8b6b5" stroke-width="2.5"/>
 </g>
 <g id="f13-head" transform="translate(0 18) rotate(0 101 163)">
 <path d="M51 100 Q40 70 54 50 Q65 35 82 36 Q99 24 126 36 Q147 43 153 63 L148 85 L149 113 L139 137 L64 138 L52 117 Z" fill="#8b5637" stroke="#2e1b17" stroke-width="2.5" mask="url(#f13-face)"/>
 <ellipse cx="54" cy="113" rx="8" ry="13" fill="#ffd3aa" stroke="#2e1b17" stroke-width="2"/>
 <ellipse cx="147" cy="113" rx="8" ry="13" fill="#ffd3aa" stroke="#2e1b17" stroke-width="2"/>
 <defs><mask id="f13-face"><rect width="200" height="228" fill="white"/><path d="M67 109 Q78 97.0 93 109 Q81 118.0 67 109 Z" fill="black"/><path d="M109 109 Q120 97.0 135 109 Q123 118.0 109 109 Z" fill="black"/></mask></defs>
 <path id="f13-face-base" d="M59 77 Q101 57 142 78 L140 126 Q136 147 103 164 Q74 150 61 127 Z" fill="#ffd3aa" stroke="#2e1b17" stroke-width="2.5" mask="url(#f13-face)"/>
 <path id="f13-fringe" d="M47 99 Q39 76 49 60 L44 64 Q48 47 69 43 Q71 30 93 30 Q126 28 151 50 L142 48 Q155 61 154 74 L149 69 L151 100 L142 114 L141 88 Q124 83 111 67 Q117 88 130 94 Q108 90 94 71 L100 94 Q85 84 78 70 Q72 91 63 99 L63 82 L55 113 Z" fill="#8b5637" stroke="#2e1b17" stroke-width="2.5" stroke-linejoin="round"/>
 <path d="M87 43 Q104 56 128 60 M97 51 Q118 68 143 72" fill="none" stroke="#2e1b17" stroke-width="1.3"/>
 <path d="M67 98 Q78 92 91 97 M109 97 Q121 92 135 98" fill="none" stroke="#2e1b17" stroke-width="2.7" stroke-linecap="round"/><defs><clipPath id="f13-eye0"><path d="M67 109 Q78 97.0 93 109 Q81 118.0 67 109 Z"/></clipPath></defs><g clip-path="url(#f13-eye0)"><ellipse cx="80" cy="110" rx="4.5" ry="7" fill="#8b5637"/><ellipse cx="80" cy="110" rx="2.5" ry="5" fill="#2e1b17"/><circle cx="78.2" cy="107.5" r="1.5" fill="#ffd3aa"/></g><path d="M67 109 Q78 97.0 93 109 Q81 118.0 67 109 Z" fill="none" stroke="#2e1b17" stroke-width="2"/><defs><clipPath id="f13-eye1"><path d="M109 109 Q120 97.0 135 109 Q123 118.0 109 109 Z"/></clipPath></defs><g clip-path="url(#f13-eye1)"><ellipse cx="122" cy="110" rx="4.5" ry="7" fill="#8b5637"/><ellipse cx="122" cy="110" rx="2.5" ry="5" fill="#2e1b17"/><circle cx="120.2" cy="107.5" r="1.5" fill="#ffd3aa"/></g><path d="M109 109 Q120 97.0 135 109 Q123 118.0 109 109 Z" fill="none" stroke="#2e1b17" stroke-width="2"/>
 <path d="M102 119 l-1 6 3 0" fill="none" stroke="#2e1b17" stroke-width="1.3" stroke-linecap="round"/>
 <path d="M93 139 Q102 139.84 112 137.88" fill="none" stroke="#2e1b17" stroke-width="2" stroke-linecap="round"/>
 </g></svg></g><g visibility="hidden"><set attributeName="visibility" to="visible" begin="1.4s" dur="0.1s"/><svg xmlns="http://www.w3.org/2000/svg" width="200" height="228" viewBox="0 0 200 228" role="img" aria-label="Alden blink">
 <g id="f14-body" stroke="#2e1b17" stroke-width="2.5" stroke-linejoin="round">
 <path d="M24 228 L29 194 Q32 182 65 175 L135 175 Q168 182 171 194 L176 228" fill="#504e51"/>
 <path d="M77 164 L75 192 Q100 208 126 192 L124 164" fill="#ffd3aa"/>
 <path d="M65 188 Q100 207 136 188 L136 228 L65 228 Z" fill="#b8b6b5"/>
 <path d="M64 174 Q44 175 40 188 L62 207 L53 212 L66 228 L79 228 L77 194 Z M137 174 Q157 175 161 188 L139 207 L148 212 L135 228 L122 228 L124 194 Z" fill="#504e51"/>
 <path d="M68 205 L66 225 M134 205 L136 225" stroke="#b8b6b5" stroke-width="2.5"/>
 </g>
 <g id="f14-head" transform="translate(0 18) rotate(0 101 163)">
 <path d="M51 100 Q40 70 54 50 Q65 35 82 36 Q99 24 126 36 Q147 43 153 63 L148 85 L149 113 L139 137 L64 138 L52 117 Z" fill="#8b5637" stroke="#2e1b17" stroke-width="2.5" mask="url(#f14-face)"/>
 <ellipse cx="54" cy="113" rx="8" ry="13" fill="#ffd3aa" stroke="#2e1b17" stroke-width="2"/>
 <ellipse cx="147" cy="113" rx="8" ry="13" fill="#ffd3aa" stroke="#2e1b17" stroke-width="2"/>
 <defs><mask id="f14-face"><rect width="200" height="228" fill="white"/><path d="M67 109 Q78 97.0 93 109 Q81 118.0 67 109 Z" fill="black"/><path d="M109 109 Q120 97.0 135 109 Q123 118.0 109 109 Z" fill="black"/></mask></defs>
 <path id="f14-face-base" d="M59 77 Q101 57 142 78 L140 126 Q136 147 103 164 Q74 150 61 127 Z" fill="#ffd3aa" stroke="#2e1b17" stroke-width="2.5" mask="url(#f14-face)"/>
 <path id="f14-fringe" d="M47 99 Q39 76 49 60 L44 64 Q48 47 69 43 Q71 30 93 30 Q126 28 151 50 L142 48 Q155 61 154 74 L149 69 L151 100 L142 114 L141 88 Q124 83 111 67 Q117 88 130 94 Q108 90 94 71 L100 94 Q85 84 78 70 Q72 91 63 99 L63 82 L55 113 Z" fill="#8b5637" stroke="#2e1b17" stroke-width="2.5" stroke-linejoin="round"/>
 <path d="M87 43 Q104 56 128 60 M97 51 Q118 68 143 72" fill="none" stroke="#2e1b17" stroke-width="1.3"/>
 <path d="M67 98 Q78 92 91 97 M109 97 Q121 92 135 98" fill="none" stroke="#2e1b17" stroke-width="2.7" stroke-linecap="round"/><defs><clipPath id="f14-eye0"><path d="M67 109 Q78 97.0 93 109 Q81 118.0 67 109 Z"/></clipPath></defs><g clip-path="url(#f14-eye0)"><ellipse cx="80" cy="110" rx="4.5" ry="7" fill="#8b5637"/><ellipse cx="80" cy="110" rx="2.5" ry="5" fill="#2e1b17"/><circle cx="78.2" cy="107.5" r="1.5" fill="#ffd3aa"/></g><path d="M67 109 Q78 97.0 93 109 Q81 118.0 67 109 Z" fill="none" stroke="#2e1b17" stroke-width="2"/><defs><clipPath id="f14-eye1"><path d="M109 109 Q120 97.0 135 109 Q123 118.0 109 109 Z"/></clipPath></defs><g clip-path="url(#f14-eye1)"><ellipse cx="122" cy="110" rx="4.5" ry="7" fill="#8b5637"/><ellipse cx="122" cy="110" rx="2.5" ry="5" fill="#2e1b17"/><circle cx="120.2" cy="107.5" r="1.5" fill="#ffd3aa"/></g><path d="M109 109 Q120 97.0 135 109 Q123 118.0 109 109 Z" fill="none" stroke="#2e1b17" stroke-width="2"/>
 <path d="M102 119 l-1 6 3 0" fill="none" stroke="#2e1b17" stroke-width="1.3" stroke-linecap="round"/>
 <path d="M93 139 Q102 139.84 112 137.88" fill="none" stroke="#2e1b17" stroke-width="2" stroke-linecap="round"/>
 </g></svg></g><g visibility="hidden"><set attributeName="visibility" to="visible" begin="1.5s" dur="0.1s"/><svg xmlns="http://www.w3.org/2000/svg" width="200" height="228" viewBox="0 0 200 228" role="img" aria-label="Alden blink">
 <g id="f15-body" stroke="#2e1b17" stroke-width="2.5" stroke-linejoin="round">
 <path d="M24 228 L29 194 Q32 182 65 175 L135 175 Q168 182 171 194 L176 228" fill="#504e51"/>
 <path d="M77 164 L75 192 Q100 208 126 192 L124 164" fill="#ffd3aa"/>
 <path d="M65 188 Q100 207 136 188 L136 228 L65 228 Z" fill="#b8b6b5"/>
 <path d="M64 174 Q44 175 40 188 L62 207 L53 212 L66 228 L79 228 L77 194 Z M137 174 Q157 175 161 188 L139 207 L148 212 L135 228 L122 228 L124 194 Z" fill="#504e51"/>
 <path d="M68 205 L66 225 M134 205 L136 225" stroke="#b8b6b5" stroke-width="2.5"/>
 </g>
 <g id="f15-head" transform="translate(0 18) rotate(0 101 163)">
 <path d="M51 100 Q40 70 54 50 Q65 35 82 36 Q99 24 126 36 Q147 43 153 63 L148 85 L149 113 L139 137 L64 138 L52 117 Z" fill="#8b5637" stroke="#2e1b17" stroke-width="2.5" mask="url(#f15-face)"/>
 <ellipse cx="54" cy="113" rx="8" ry="13" fill="#ffd3aa" stroke="#2e1b17" stroke-width="2"/>
 <ellipse cx="147" cy="113" rx="8" ry="13" fill="#ffd3aa" stroke="#2e1b17" stroke-width="2"/>
 <defs><mask id="f15-face"><rect width="200" height="228" fill="white"/><path d="M67 109 Q78 97.0 93 109 Q81 118.0 67 109 Z" fill="black"/><path d="M109 109 Q120 97.0 135 109 Q123 118.0 109 109 Z" fill="black"/></mask></defs>
 <path id="f15-face-base" d="M59 77 Q101 57 142 78 L140 126 Q136 147 103 164 Q74 150 61 127 Z" fill="#ffd3aa" stroke="#2e1b17" stroke-width="2.5" mask="url(#f15-face)"/>
 <path id="f15-fringe" d="M47 99 Q39 76 49 60 L44 64 Q48 47 69 43 Q71 30 93 30 Q126 28 151 50 L142 48 Q155 61 154 74 L149 69 L151 100 L142 114 L141 88 Q124 83 111 67 Q117 88 130 94 Q108 90 94 71 L100 94 Q85 84 78 70 Q72 91 63 99 L63 82 L55 113 Z" fill="#8b5637" stroke="#2e1b17" stroke-width="2.5" stroke-linejoin="round"/>
 <path d="M87 43 Q104 56 128 60 M97 51 Q118 68 143 72" fill="none" stroke="#2e1b17" stroke-width="1.3"/>
 <path d="M67 98 Q78 92 91 97 M109 97 Q121 92 135 98" fill="none" stroke="#2e1b17" stroke-width="2.7" stroke-linecap="round"/><defs><clipPath id="f15-eye0"><path d="M67 109 Q78 97.0 93 109 Q81 118.0 67 109 Z"/></clipPath></defs><g clip-path="url(#f15-eye0)"><ellipse cx="80" cy="110" rx="4.5" ry="7" fill="#8b5637"/><ellipse cx="80" cy="110" rx="2.5" ry="5" fill="#2e1b17"/><circle cx="78.2" cy="107.5" r="1.5" fill="#ffd3aa"/></g><path d="M67 109 Q78 97.0 93 109 Q81 118.0 67 109 Z" fill="none" stroke="#2e1b17" stroke-width="2"/><defs><clipPath id="f15-eye1"><path d="M109 109 Q120 97.0 135 109 Q123 118.0 109 109 Z"/></clipPath></defs><g clip-path="url(#f15-eye1)"><ellipse cx="122" cy="110" rx="4.5" ry="7" fill="#8b5637"/><ellipse cx="122" cy="110" rx="2.5" ry="5" fill="#2e1b17"/><circle cx="120.2" cy="107.5" r="1.5" fill="#ffd3aa"/></g><path d="M109 109 Q120 97.0 135 109 Q123 118.0 109 109 Z" fill="none" stroke="#2e1b17" stroke-width="2"/>
 <path d="M102 119 l-1 6 3 0" fill="none" stroke="#2e1b17" stroke-width="1.3" stroke-linecap="round"/>
 <path d="M93 139 Q102 139.84 112 137.88" fill="none" stroke="#2e1b17" stroke-width="2" stroke-linecap="round"/>
 </g></svg></g><g visibility="hidden"><set attributeName="visibility" to="visible" begin="1.6s" dur="0.1s"/><svg xmlns="http://www.w3.org/2000/svg" width="200" height="228" viewBox="0 0 200 228" role="img" aria-label="Alden blink">
 <g id="f16-body" stroke="#2e1b17" stroke-width="2.5" stroke-linejoin="round">
 <path d="M24 228 L29 194 Q32 182 65 175 L135 175 Q168 182 171 194 L176 228" fill="#504e51"/>
 <path d="M77 164 L75 192 Q100 208 126 192 L124 164" fill="#ffd3aa"/>
 <path d="M65 188 Q100 207 136 188 L136 228 L65 228 Z" fill="#b8b6b5"/>
 <path d="M64 174 Q44 175 40 188 L62 207 L53 212 L66 228 L79 228 L77 194 Z M137 174 Q157 175 161 188 L139 207 L148 212 L135 228 L122 228 L124 194 Z" fill="#504e51"/>
 <path d="M68 205 L66 225 M134 205 L136 225" stroke="#b8b6b5" stroke-width="2.5"/>
 </g>
 <g id="f16-head" transform="translate(0 18) rotate(0 101 163)">
 <path d="M51 100 Q40 70 54 50 Q65 35 82 36 Q99 24 126 36 Q147 43 153 63 L148 85 L149 113 L139 137 L64 138 L52 117 Z" fill="#8b5637" stroke="#2e1b17" stroke-width="2.5" mask="url(#f16-face)"/>
 <ellipse cx="54" cy="113" rx="8" ry="13" fill="#ffd3aa" stroke="#2e1b17" stroke-width="2"/>
 <ellipse cx="147" cy="113" rx="8" ry="13" fill="#ffd3aa" stroke="#2e1b17" stroke-width="2"/>
 <defs><mask id="f16-face"><rect width="200" height="228" fill="white"/><path d="M67 109 Q78 97.0 93 109 Q81 118.0 67 109 Z" fill="black"/><path d="M109 109 Q120 97.0 135 109 Q123 118.0 109 109 Z" fill="black"/></mask></defs>
 <path id="f16-face-base" d="M59 77 Q101 57 142 78 L140 126 Q136 147 103 164 Q74 150 61 127 Z" fill="#ffd3aa" stroke="#2e1b17" stroke-width="2.5" mask="url(#f16-face)"/>
 <path id="f16-fringe" d="M47 99 Q39 76 49 60 L44 64 Q48 47 69 43 Q71 30 93 30 Q126 28 151 50 L142 48 Q155 61 154 74 L149 69 L151 100 L142 114 L141 88 Q124 83 111 67 Q117 88 130 94 Q108 90 94 71 L100 94 Q85 84 78 70 Q72 91 63 99 L63 82 L55 113 Z" fill="#8b5637" stroke="#2e1b17" stroke-width="2.5" stroke-linejoin="round"/>
 <path d="M87 43 Q104 56 128 60 M97 51 Q118 68 143 72" fill="none" stroke="#2e1b17" stroke-width="1.3"/>
 <path d="M67 98 Q78 92 91 97 M109 97 Q121 92 135 98" fill="none" stroke="#2e1b17" stroke-width="2.7" stroke-linecap="round"/><defs><clipPath id="f16-eye0"><path d="M67 109 Q78 97.0 93 109 Q81 118.0 67 109 Z"/></clipPath></defs><g clip-path="url(#f16-eye0)"><ellipse cx="80" cy="110" rx="4.5" ry="7" fill="#8b5637"/><ellipse cx="80" cy="110" rx="2.5" ry="5" fill="#2e1b17"/><circle cx="78.2" cy="107.5" r="1.5" fill="#ffd3aa"/></g><path d="M67 109 Q78 97.0 93 109 Q81 118.0 67 109 Z" fill="none" stroke="#2e1b17" stroke-width="2"/><defs><clipPath id="f16-eye1"><path d="M109 109 Q120 97.0 135 109 Q123 118.0 109 109 Z"/></clipPath></defs><g clip-path="url(#f16-eye1)"><ellipse cx="122" cy="110" rx="4.5" ry="7" fill="#8b5637"/><ellipse cx="122" cy="110" rx="2.5" ry="5" fill="#2e1b17"/><circle cx="120.2" cy="107.5" r="1.5" fill="#ffd3aa"/></g><path d="M109 109 Q120 97.0 135 109 Q123 118.0 109 109 Z" fill="none" stroke="#2e1b17" stroke-width="2"/>
 <path d="M102 119 l-1 6 3 0" fill="none" stroke="#2e1b17" stroke-width="1.3" stroke-linecap="round"/>
 <path d="M93 139 Q102 139.84 112 137.88" fill="none" stroke="#2e1b17" stroke-width="2" stroke-linecap="round"/>
 </g></svg></g><g visibility="hidden"><set attributeName="visibility" to="visible" begin="1.7s" dur="0.1s"/><svg xmlns="http://www.w3.org/2000/svg" width="200" height="228" viewBox="0 0 200 228" role="img" aria-label="Alden blink">
 <g id="f17-body" stroke="#2e1b17" stroke-width="2.5" stroke-linejoin="round">
 <path d="M24 228 L29 194 Q32 182 65 175 L135 175 Q168 182 171 194 L176 228" fill="#504e51"/>
 <path d="M77 164 L75 192 Q100 208 126 192 L124 164" fill="#ffd3aa"/>
 <path d="M65 188 Q100 207 136 188 L136 228 L65 228 Z" fill="#b8b6b5"/>
 <path d="M64 174 Q44 175 40 188 L62 207 L53 212 L66 228 L79 228 L77 194 Z M137 174 Q157 175 161 188 L139 207 L148 212 L135 228 L122 228 L124 194 Z" fill="#504e51"/>
 <path d="M68 205 L66 225 M134 205 L136 225" stroke="#b8b6b5" stroke-width="2.5"/>
 </g>
 <g id="f17-head" transform="translate(0 18) rotate(0 101 163)">
 <path d="M51 100 Q40 70 54 50 Q65 35 82 36 Q99 24 126 36 Q147 43 153 63 L148 85 L149 113 L139 137 L64 138 L52 117 Z" fill="#8b5637" stroke="#2e1b17" stroke-width="2.5" mask="url(#f17-face)"/>
 <ellipse cx="54" cy="113" rx="8" ry="13" fill="#ffd3aa" stroke="#2e1b17" stroke-width="2"/>
 <ellipse cx="147" cy="113" rx="8" ry="13" fill="#ffd3aa" stroke="#2e1b17" stroke-width="2"/>
 <defs><mask id="f17-face"><rect width="200" height="228" fill="white"/><path d="M67 109 Q78 97.0 93 109 Q81 118.0 67 109 Z" fill="black"/><path d="M109 109 Q120 97.0 135 109 Q123 118.0 109 109 Z" fill="black"/></mask></defs>
 <path id="f17-face-base" d="M59 77 Q101 57 142 78 L140 126 Q136 147 103 164 Q74 150 61 127 Z" fill="#ffd3aa" stroke="#2e1b17" stroke-width="2.5" mask="url(#f17-face)"/>
 <path id="f17-fringe" d="M47 99 Q39 76 49 60 L44 64 Q48 47 69 43 Q71 30 93 30 Q126 28 151 50 L142 48 Q155 61 154 74 L149 69 L151 100 L142 114 L141 88 Q124 83 111 67 Q117 88 130 94 Q108 90 94 71 L100 94 Q85 84 78 70 Q72 91 63 99 L63 82 L55 113 Z" fill="#8b5637" stroke="#2e1b17" stroke-width="2.5" stroke-linejoin="round"/>
 <path d="M87 43 Q104 56 128 60 M97 51 Q118 68 143 72" fill="none" stroke="#2e1b17" stroke-width="1.3"/>
 <path d="M67 98 Q78 92 91 97 M109 97 Q121 92 135 98" fill="none" stroke="#2e1b17" stroke-width="2.7" stroke-linecap="round"/><defs><clipPath id="f17-eye0"><path d="M67 109 Q78 97.0 93 109 Q81 118.0 67 109 Z"/></clipPath></defs><g clip-path="url(#f17-eye0)"><ellipse cx="80" cy="110" rx="4.5" ry="7" fill="#8b5637"/><ellipse cx="80" cy="110" rx="2.5" ry="5" fill="#2e1b17"/><circle cx="78.2" cy="107.5" r="1.5" fill="#ffd3aa"/></g><path d="M67 109 Q78 97.0 93 109 Q81 118.0 67 109 Z" fill="none" stroke="#2e1b17" stroke-width="2"/><defs><clipPath id="f17-eye1"><path d="M109 109 Q120 97.0 135 109 Q123 118.0 109 109 Z"/></clipPath></defs><g clip-path="url(#f17-eye1)"><ellipse cx="122" cy="110" rx="4.5" ry="7" fill="#8b5637"/><ellipse cx="122" cy="110" rx="2.5" ry="5" fill="#2e1b17"/><circle cx="120.2" cy="107.5" r="1.5" fill="#ffd3aa"/></g><path d="M109 109 Q120 97.0 135 109 Q123 118.0 109 109 Z" fill="none" stroke="#2e1b17" stroke-width="2"/>
 <path d="M102 119 l-1 6 3 0" fill="none" stroke="#2e1b17" stroke-width="1.3" stroke-linecap="round"/>
 <path d="M93 139 Q102 139.84 112 137.88" fill="none" stroke="#2e1b17" stroke-width="2" stroke-linecap="round"/>
 </g></svg></g><g visibility="hidden"><set attributeName="visibility" to="visible" begin="1.8s" fill="freeze"/><svg xmlns="http://www.w3.org/2000/svg" width="200" height="228" viewBox="0 0 200 228" role="img" aria-label="Alden blink">
 <g id="f18-body" stroke="#2e1b17" stroke-width="2.5" stroke-linejoin="round">
 <path d="M24 228 L29 194 Q32 182 65 175 L135 175 Q168 182 171 194 L176 228" fill="#504e51"/>
 <path d="M77 164 L75 192 Q100 208 126 192 L124 164" fill="#ffd3aa"/>
 <path d="M65 188 Q100 207 136 188 L136 228 L65 228 Z" fill="#b8b6b5"/>
 <path d="M64 174 Q44 175 40 188 L62 207 L53 212 L66 228 L79 228 L77 194 Z M137 174 Q157 175 161 188 L139 207 L148 212 L135 228 L122 228 L124 194 Z" fill="#504e51"/>
 <path d="M68 205 L66 225 M134 205 L136 225" stroke="#b8b6b5" stroke-width="2.5"/>
 </g>
 <g id="f18-head" transform="translate(0 18) rotate(0 101 163)">
 <path d="M51 100 Q40 70 54 50 Q65 35 82 36 Q99 24 126 36 Q147 43 153 63 L148 85 L149 113 L139 137 L64 138 L52 117 Z" fill="#8b5637" stroke="#2e1b17" stroke-width="2.5" mask="url(#f18-face)"/>
 <ellipse cx="54" cy="113" rx="8" ry="13" fill="#ffd3aa" stroke="#2e1b17" stroke-width="2"/>
 <ellipse cx="147" cy="113" rx="8" ry="13" fill="#ffd3aa" stroke="#2e1b17" stroke-width="2"/>
 <defs><mask id="f18-face"><rect width="200" height="228" fill="white"/><path d="M67 109 Q78 97.0 93 109 Q81 118.0 67 109 Z" fill="black"/><path d="M109 109 Q120 97.0 135 109 Q123 118.0 109 109 Z" fill="black"/></mask></defs>
 <path id="f18-face-base" d="M59 77 Q101 57 142 78 L140 126 Q136 147 103 164 Q74 150 61 127 Z" fill="#ffd3aa" stroke="#2e1b17" stroke-width="2.5" mask="url(#f18-face)"/>
 <path id="f18-fringe" d="M47 99 Q39 76 49 60 L44 64 Q48 47 69 43 Q71 30 93 30 Q126 28 151 50 L142 48 Q155 61 154 74 L149 69 L151 100 L142 114 L141 88 Q124 83 111 67 Q117 88 130 94 Q108 90 94 71 L100 94 Q85 84 78 70 Q72 91 63 99 L63 82 L55 113 Z" fill="#8b5637" stroke="#2e1b17" stroke-width="2.5" stroke-linejoin="round"/>
 <path d="M87 43 Q104 56 128 60 M97 51 Q118 68 143 72" fill="none" stroke="#2e1b17" stroke-width="1.3"/>
 <path d="M67 98 Q78 92 91 97 M109 97 Q121 92 135 98" fill="none" stroke="#2e1b17" stroke-width="2.7" stroke-linecap="round"/><defs><clipPath id="f18-eye0"><path d="M67 109 Q78 97.0 93 109 Q81 118.0 67 109 Z"/></clipPath></defs><g clip-path="url(#f18-eye0)"><ellipse cx="80" cy="110" rx="4.5" ry="7" fill="#8b5637"/><ellipse cx="80" cy="110" rx="2.5" ry="5" fill="#2e1b17"/><circle cx="78.2" cy="107.5" r="1.5" fill="#ffd3aa"/></g><path d="M67 109 Q78 97.0 93 109 Q81 118.0 67 109 Z" fill="none" stroke="#2e1b17" stroke-width="2"/><defs><clipPath id="f18-eye1"><path d="M109 109 Q120 97.0 135 109 Q123 118.0 109 109 Z"/></clipPath></defs><g clip-path="url(#f18-eye1)"><ellipse cx="122" cy="110" rx="4.5" ry="7" fill="#8b5637"/><ellipse cx="122" cy="110" rx="2.5" ry="5" fill="#2e1b17"/><circle cx="120.2" cy="107.5" r="1.5" fill="#ffd3aa"/></g><path d="M109 109 Q120 97.0 135 109 Q123 118.0 109 109 Z" fill="none" stroke="#2e1b17" stroke-width="2"/>
 <path d="M102 119 l-1 6 3 0" fill="none" stroke="#2e1b17" stroke-width="1.3" stroke-linecap="round"/>
 <path d="M93 139 Q102 139.84 112 137.88" fill="none" stroke="#2e1b17" stroke-width="2" stroke-linecap="round"/>
 </g></svg></g></svg>
